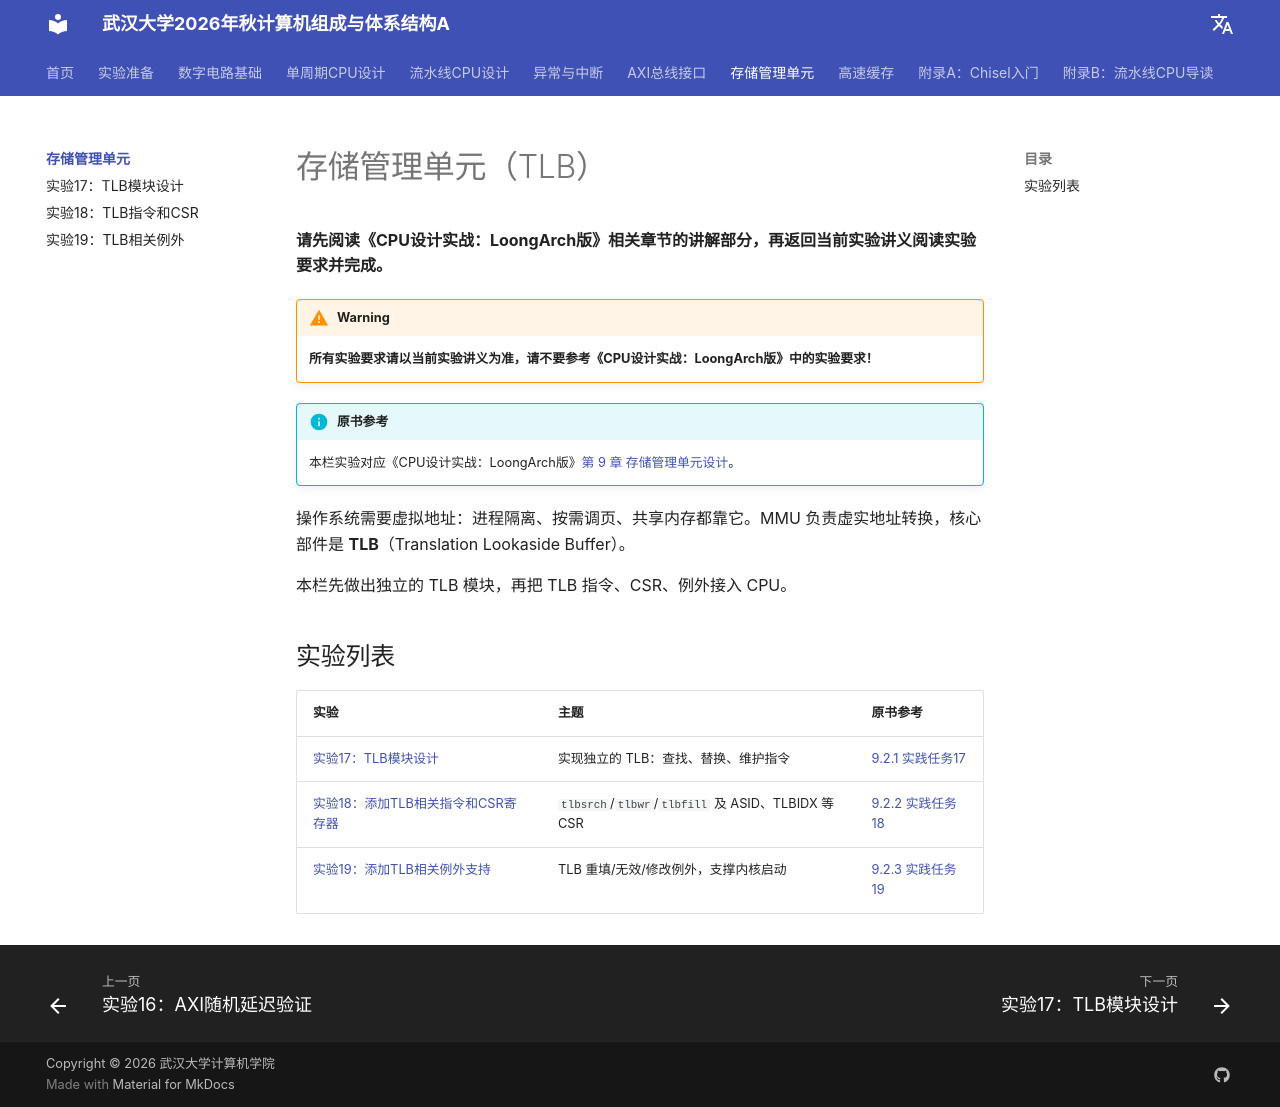

repository: codexp-whu/cod-exp · page: labs/07-存储管理单元TLB/index.html · generator: mkdocs

# 存储管理单元（TLB）

**请先阅读《CPU设计实战：LoongArch版》相关章节的讲解部分，再返回当前实验讲义阅读实验要求并完成。**

!!! warning
    **所有实验要求请以当前实验讲义为准，请不要参考《CPU设计实战：LoongArch版》中的实验要求！**

!!! info "原书参考"
    本栏实验对应《CPU设计实战：LoongArch版》[第 9 章 存储管理单元设计](https://bookdown.org/loongson/_book3/chapter-mmu-design.html)。

操作系统需要虚拟地址：进程隔离、按需调页、共享内存都靠它。MMU 负责虚实地址转换，核心部件是 **TLB**（Translation Lookaside Buffer）。

本栏先做出独立的 TLB 模块，再把 TLB 指令、CSR、例外接入 CPU。

## 实验列表

| 实验 | 主题 | 原书参考 |
| ---- | ---- | ---- |
| [实验17：TLB模块设计](./实验17-TLB模块设计.md) | 实现独立的 TLB：查找、替换、维护指令 | [9.2.1 实践任务17](https://bookdown.org/loongson/_book3/chapter-mmu-design.html) |
| [实验18：添加TLB相关指令和CSR寄存器](./实验18-TLB指令和CSR.md) | `tlbsrch`/`tlbwr`/`tlbfill` 及 ASID、TLBIDX 等 CSR | [9.2.2 实践任务18](https://bookdown.org/loongson/_book3/chapter-mmu-design.html) |
| [实验19：添加TLB相关例外支持](./实验19-TLB相关例外.md) | TLB 重填/无效/修改例外，支撑内核启动 | [9.2.3 实践任务19](https://bookdown.org/loongson/_book3/chapter-mmu-design.html) |
